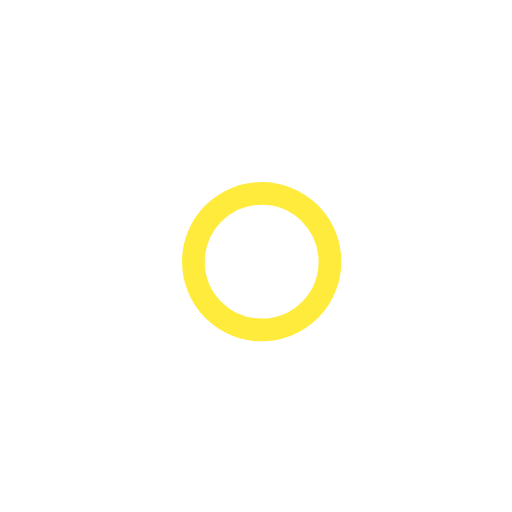
t = 0.00 s
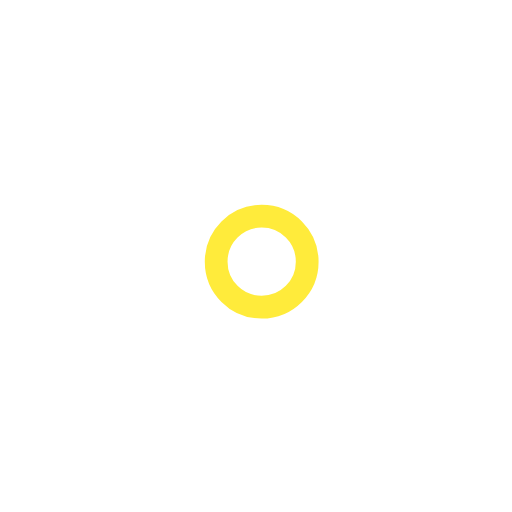
t = 1.00 s
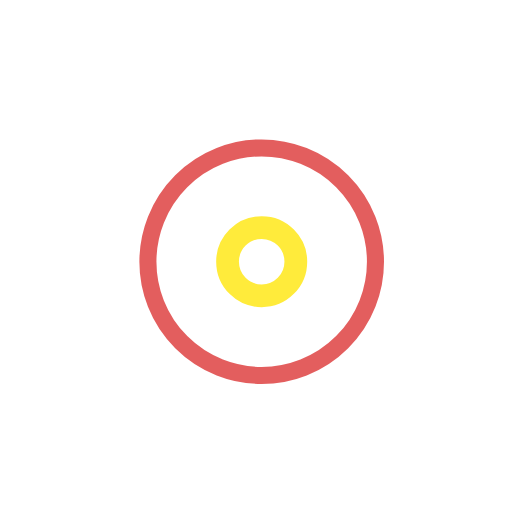
t = 2.25 s
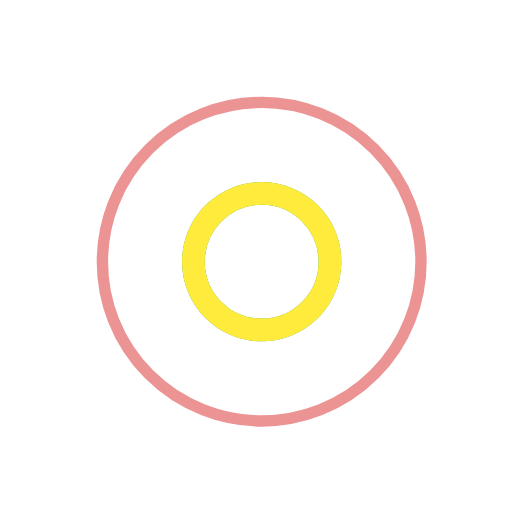
t = 3.00 s
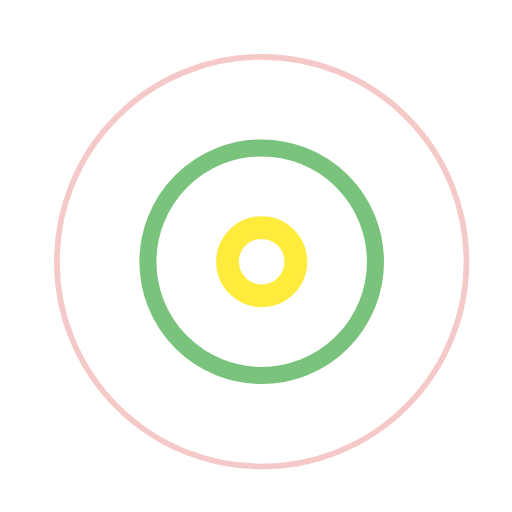
t = 3.75 s
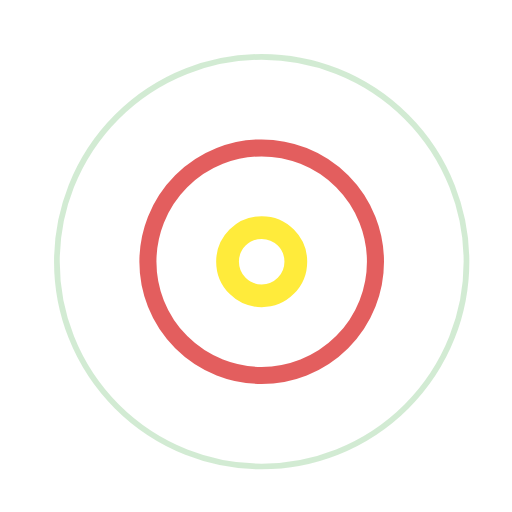
t = 5.25 s

The animated SVG that drew these frames (rendered in a browser with its animation timeline set to each time). Animation: 7 SMIL elements (animate=7); one cycle of 6.00 s, repeats indefinitely.

<!-- By Sam Herbert (@sherb), for everyone. More @ http://goo.gl/7AJzbL -->
<svg width="45" height="45" viewBox="0 0 45 45" xmlns="http://www.w3.org/2000/svg" stroke="#fff">
    <g fill="none" fill-rule="evenodd" transform="translate(1 1)" stroke-width="2">
        <circle cx="22" cy="22" r="6" stroke-opacity="0" stroke="#da2929">
            <animate attributeName="r"
                 begin="1.5s" dur="3s"
                 values="6;22"
                 calcMode="linear"
                 repeatCount="indefinite" />
            <animate attributeName="stroke-opacity"
                 begin="1.5s" dur="3s"
                 values="1;0" calcMode="linear"
                 repeatCount="indefinite" />
            <animate attributeName="stroke-width"
                 begin="1.5s" dur="3s"
                 values="2;0" calcMode="linear"
                 repeatCount="indefinite" />
        </circle>
        <circle cx="22" cy="22" r="6" stroke-opacity="0" stroke="#4caf50">
            <animate attributeName="r"
                 begin="3s" dur="3s"
                 values="6;22"
                 calcMode="linear"
                 repeatCount="indefinite" />
            <animate attributeName="stroke-opacity"
                 begin="3s" dur="3s"
                 values="1;0" calcMode="linear"
                 repeatCount="indefinite" />
            <animate attributeName="stroke-width"
                 begin="3s" dur="3s"
                 values="2;0" calcMode="linear"
                 repeatCount="indefinite" />
        </circle>
        <circle cx="22" cy="22" r="8" stroke="#ffeb3b">
            <animate attributeName="r"
                 begin="0s" dur="1.5s"
                 values="6;1;2;3;4;5;6"
                 calcMode="linear"
                 repeatCount="indefinite" />
        </circle>
    </g>
</svg>
